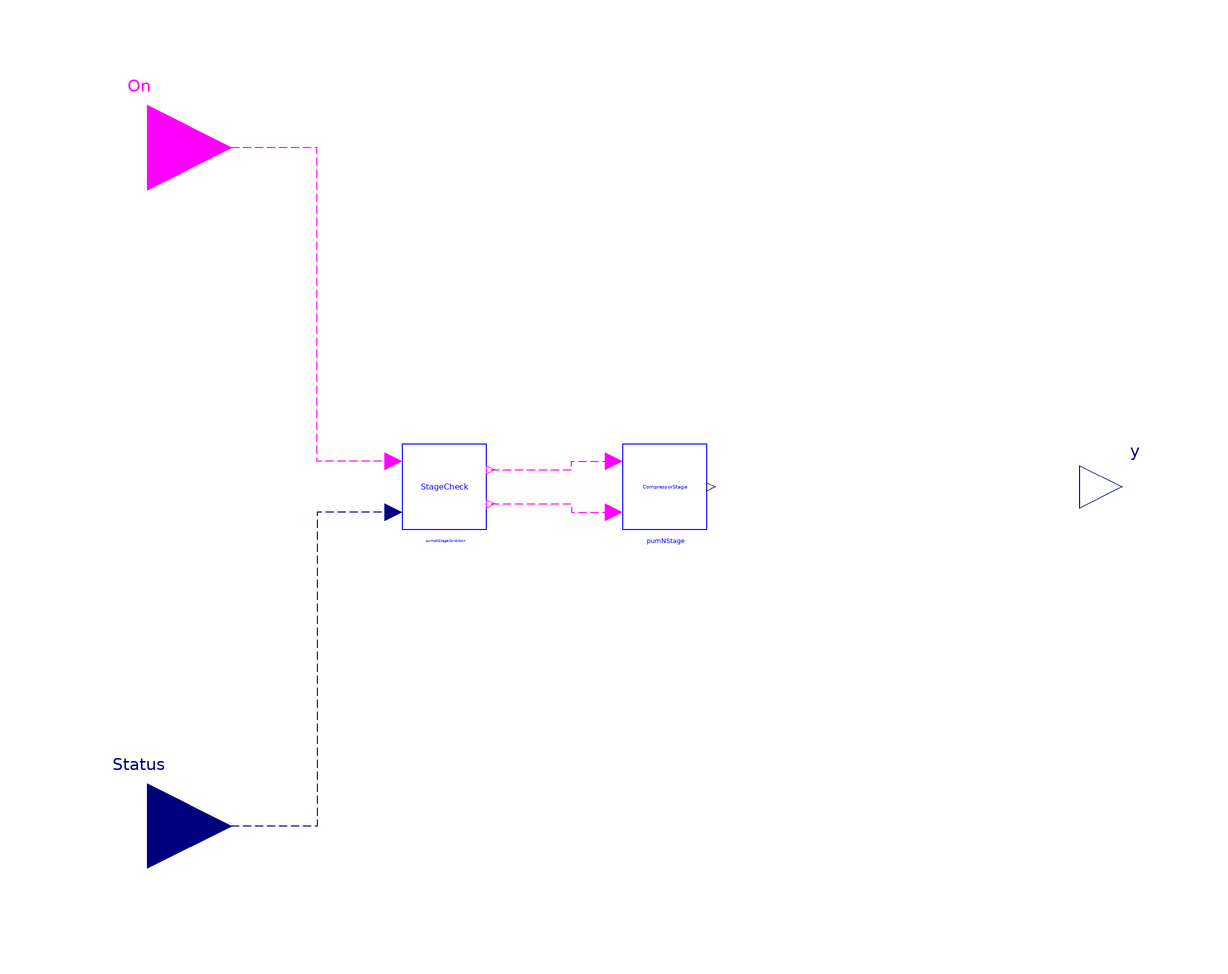

This picture is the connection diagram that the Modelica source below describes through its graphical annotations.

model PumpStageN "Combined stage controller for N pumps"
  parameter Real tWai "Waiting time";

  parameter Real thehol_up = 0.9 "Threshold for staging up";

  parameter Real thehol_down = 0.6 "Threshold for staging down";

  parameter Integer n=3
    "the number of pumps";

  Modelica.Blocks.Interfaces.RealOutput y[n]
    "Output of stage control"
    annotation (Placement(transformation(extent={{100,-10},{120,10}})));
  Modelica.Blocks.Interfaces.BooleanInput
                                       On "On signal"
    annotation (Placement(transformation(extent={{-140,60},{-100,100}})));
  Modelica.Blocks.Interfaces.RealInput Status[n] "Compressor speed ratio"
    annotation (Placement(transformation(extent={{-140,-100},{-100,-60}})));
  PumpStageCondition pumpNStageCondition(
    n=n,
    thehol_up=thehol_up,
    thehol_down=thehol_down)
    annotation (Placement(transformation(extent={{-60,-10},{-40,10}})));
  BaseClasses.StageN pumNStage(tWai=tWai, n=n)
    annotation (Placement(transformation(extent={{-8,-10},{12,10}})));
equation

    for i in 1:n loop
    y[i]=if i > pumNStage.y then 0 else 1;

    end for;

  connect(pumpNStageCondition.OnSin, On) annotation (Line(
      points={{-62,6},{-80,6},{-80,80},{-120,80}},
      color={255,0,255},
      pattern=LinePattern.Dash));
  connect(pumpNStageCondition.Status, Status) annotation (Line(
      points={{-62,-6},{-80,-6},{-80,-80},{-120,-80}},
      color={0,0,127},
      pattern=LinePattern.Dash));
  connect(pumpNStageCondition.Off, pumNStage.Off) annotation (Line(
      points={{-39,-4},{-20,-4},{-20,-6},{-10,-6}},
      color={255,0,255},
      pattern=LinePattern.Dash));
  connect(pumpNStageCondition.On, pumNStage.On) annotation (Line(
      points={{-39,4},{-20,4},{-20,6},{-10,6}},
      color={255,0,255},
      pattern=LinePattern.Dash));
  annotation (Diagram(coordinateSystem(preserveAspectRatio=false, extent={{-100,
            -100},{100,100}})),           Icon(coordinateSystem(
          preserveAspectRatio=false, extent={{-100,-100},{100,100}}), graphics={
          Rectangle(
          extent={{-100,100},{100,-100}},
          lineColor={0,0,255},
          fillColor={255,255,255},
          fillPattern=FillPattern.Solid),
        Text(
          extent={{-54,42},{60,-42}},
          lineColor={0,0,255},
          textString="PumSta"),
        Text(
          extent={{-44,-144},{50,-112}},
          lineColor={0,0,255},
          textString="%name")}),
    Documentation(revisions="<html>
<ul>
<li>
March 19, 2014 by Sen Huang:<br/>
First implementation.
</li>
</ul>
</html>"));
end PumpStageN;